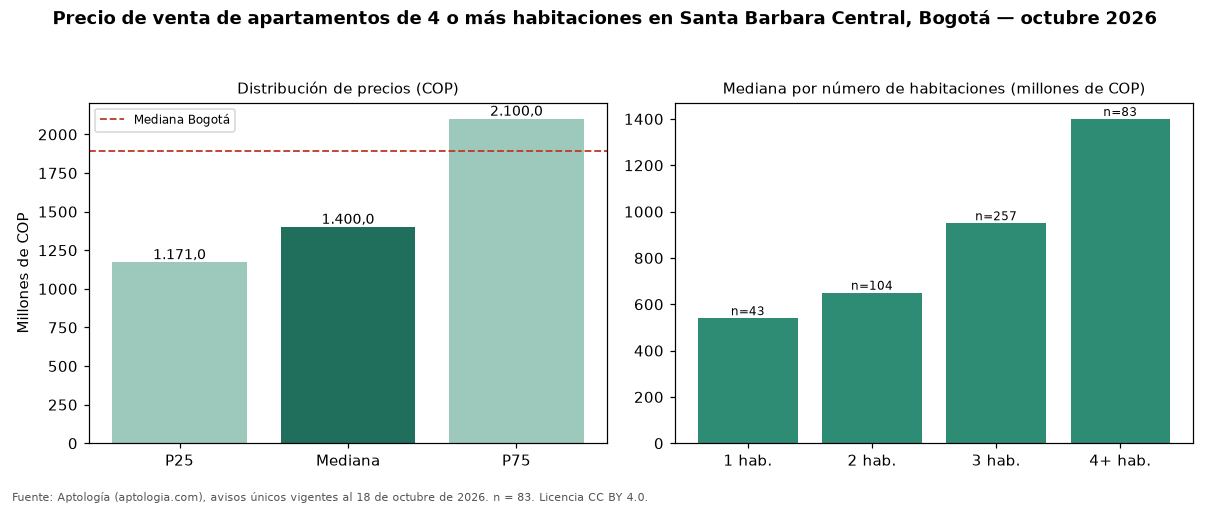

Values plotted in this chart, from the file beside it:
seccion, metrica, valor_cop, n
precio, p25, 1171000000, 83
precio, mediana, 1400000000, 83
precio, p75, 2100000000, 83
cop_por_m2, p25, 5516667, 83
cop_por_m2, mediana, 6310680, 83
cop_por_m2, p75, 7231810, 83
area, area_mediana_m2, 210.3, 83
habitaciones, 1, 540000000, 43
habitaciones, 2, 650000000, 104
habitaciones, 3, 950000021, 257
habitaciones, 4+, 1400000000, 83
administracion, mediana, 1455000, 80
estrato, moda, 6, 
parqueadero, porcentaje_con_parqueadero, 100.0, 83
ciudad, mediana_ciudad, 1890000000, 4388
ciudad, mediana_cop_por_m2_ciudad, 7311919, 4388
